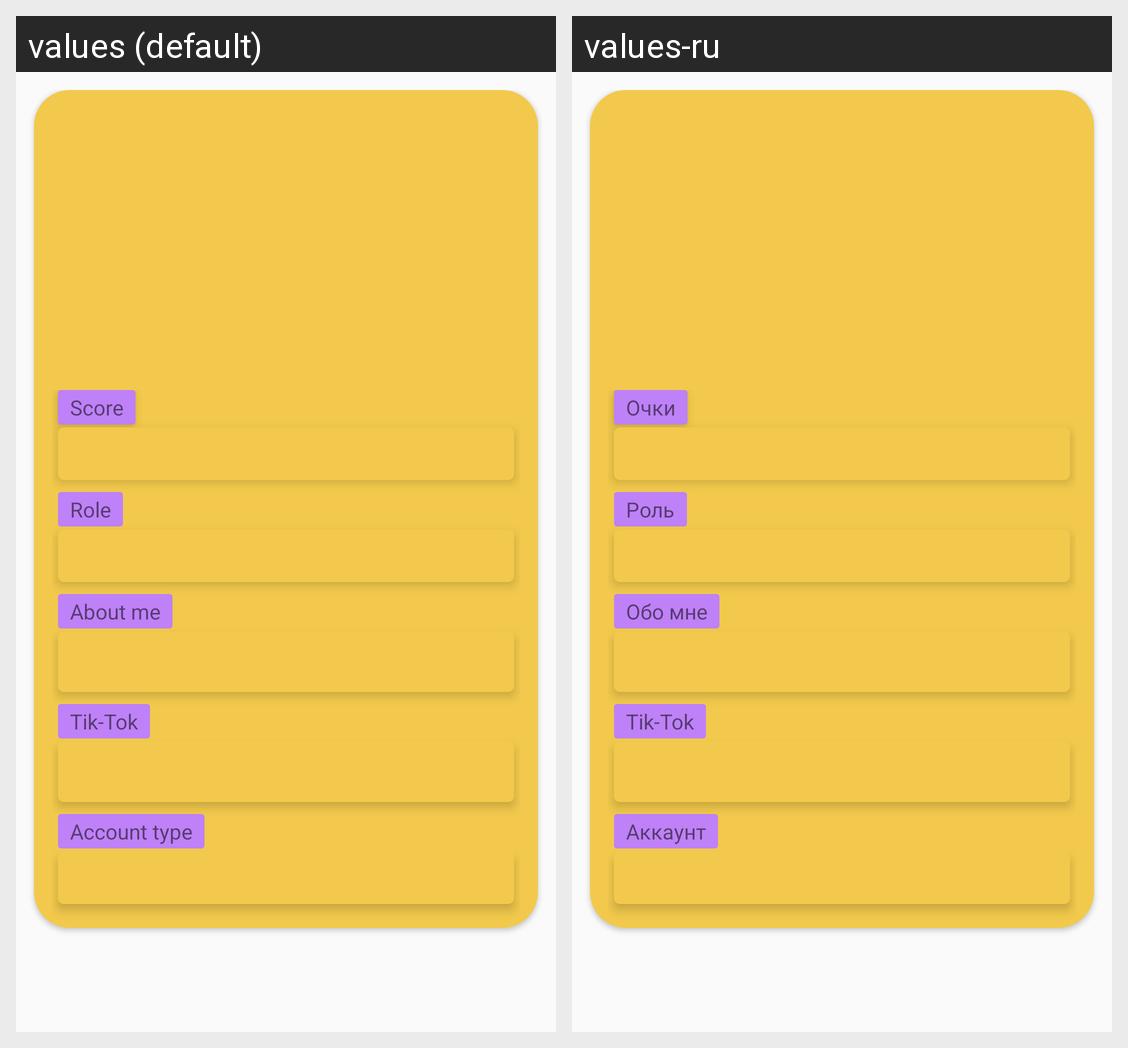

This grid shows one Android layout under two languages. Give, for every string resource on the screen, its name, the default text and each shown locale's text.
Android screen res/layout/view_controller_profile.xml rendered under 2 locales, left to right: values (default), values-ru. Device: Nexus 5 (rendered at 1080×1920; each locale shown at half size, 540×960, under a caption strip naming it); theme Theme.SocialQuiz.
Strings drawn on this screen, with the default value and each locale's value (text and hints the layout hard-codes, and strings that could not be matched under every locale, appear in the picture but are not listed):

score_label
  values: Score
  values-ru: Очки

role_label
  values: Role
  values-ru: Роль

about_label
  values: About me
  values-ru: Обо мне

tiktok_label
  values: Tik-Tok
  values-ru: Tik-Tok

account_type_label
  values: Account type
  values-ru: Аккаунт
